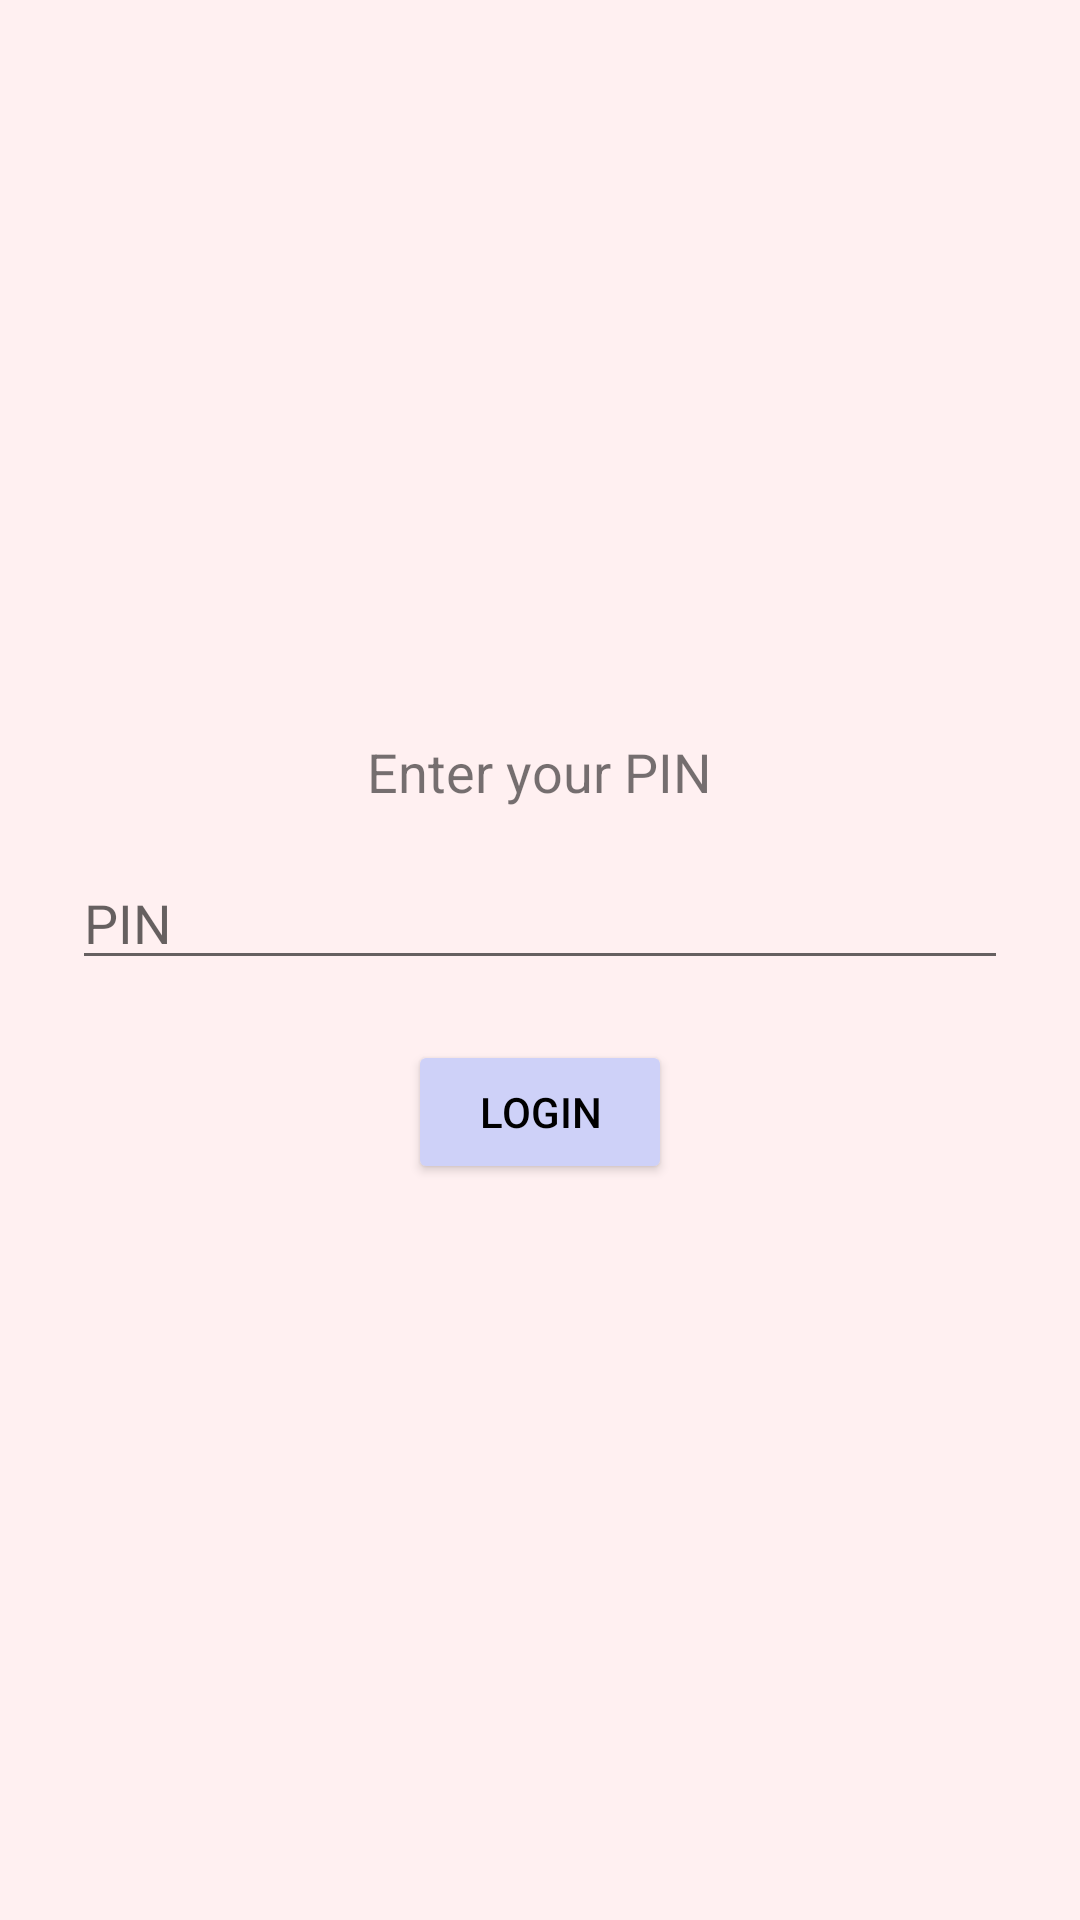

Here is an Android app screen rendered from its layout file. Give the layout XML and the strings, colors and styles it references.
<!-- AndroidManifest.xml: application theme Theme.SelfCareCompanion -->
<!-- res/layout/fragment_login.xml -->
<?xml version="1.0" encoding="utf-8"?>
<LinearLayout xmlns:android="http://schemas.android.com/apk/res/android"
    android:layout_width="match_parent"
    android:layout_height="match_parent"
    android:gravity="center"
    android:orientation="vertical"
    android:padding="24dp"
    android:background="#FFF0F1">

    <TextView
        android:layout_width="wrap_content"
        android:layout_height="wrap_content"
        android:text="Enter your PIN"
        android:textSize="18sp"
        android:layout_marginBottom="16dp" />

    <EditText
        android:id="@+id/pin_input"
        android:layout_width="match_parent"
        android:layout_height="wrap_content"
        android:inputType="numberPassword"
        android:hint="PIN" />

    <Button
        android:id="@+id/login_button"
        android:layout_width="wrap_content"
        android:layout_height="wrap_content"
        android:text="Login"
        android:layout_marginTop="20dp"
        android:backgroundTint="#CED1F8"
        android:textColor="#000000"/>
</LinearLayout>
<!-- resources referenced by this layout -->
<resources>
  <style name="Theme.SelfCareCompanion" parent="Theme.MaterialComponents.DayNight.DarkActionBar">
          
          <item name="colorPrimary">@color/purple_500</item>
          <item name="colorPrimaryVariant">@color/purple_700</item>
          <item name="colorOnPrimary">@color/white</item>
          
          <item name="colorSecondary">@color/teal_200</item>
          <item name="colorSecondaryVariant">@color/teal_700</item>
          <item name="colorOnSecondary">@color/black</item>
          
          <item name="android:statusBarColor">?attr/colorPrimaryVariant</item>
          
      </style>
  <color name="purple_500">#FF6200EE</color>
  <color name="purple_700">#FF3700B3</color>
  <color name="white">#FFFFFFFF</color>
  <color name="teal_200">#FF03DAC5</color>
  <color name="teal_700">#FF018786</color>
  <color name="black">#FF000000</color>
</resources>
